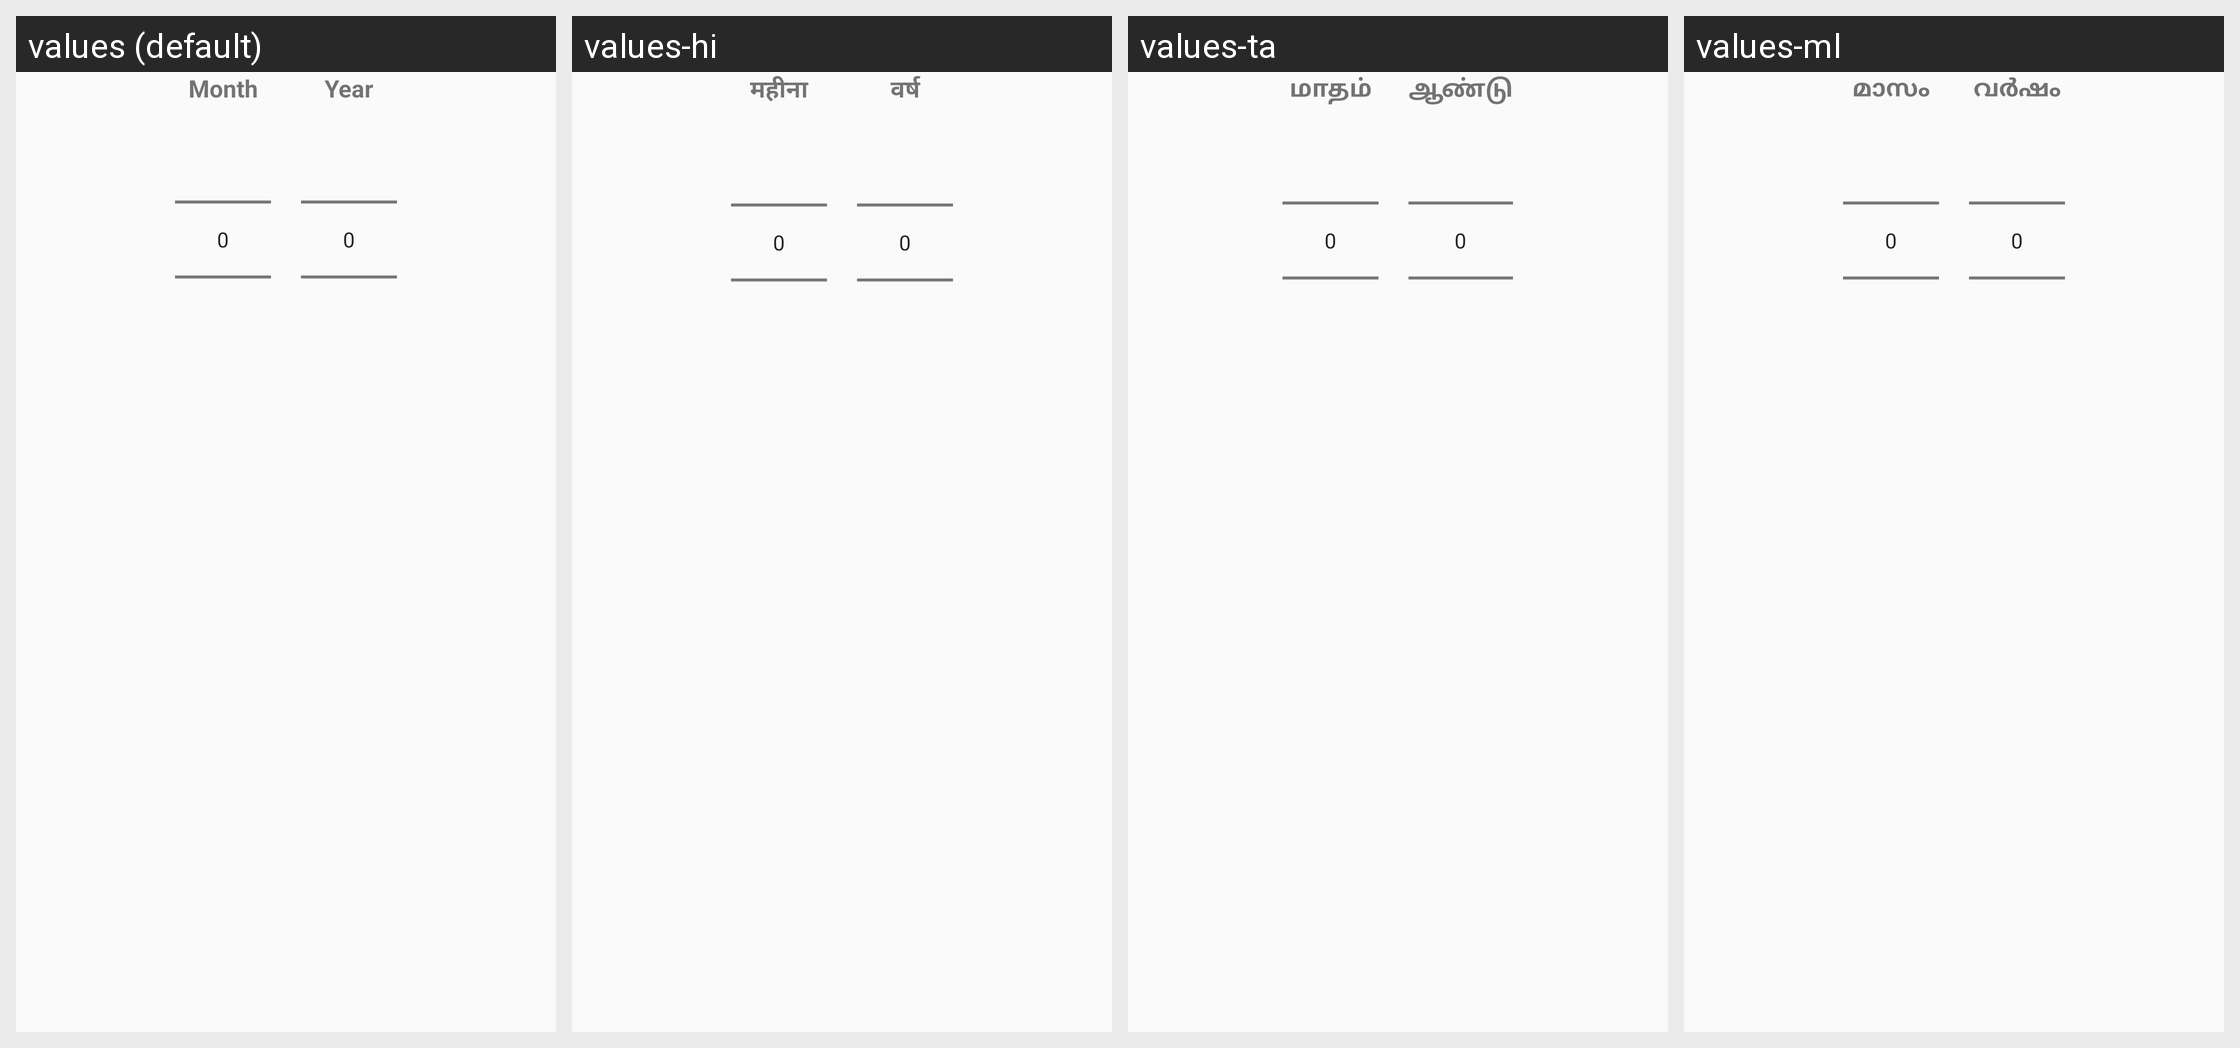

For this localized Android screen grid, give each drawn string resource with its value in every locale shown.
Android screen res/layout/month_year_picker_dialog.xml rendered under 4 locales, left to right: values (default), values-hi, values-ta, values-ml. Device: Nexus 5 (rendered at 1080×1920; each locale shown at half size, 540×960, under a caption strip naming it); theme AppTheme.
Other locales in the repository, not shown: values-bn, values-kn, values-mr, values-te.
Strings drawn on this screen, with the default value and each locale's value (text and hints the layout hard-codes, and strings that could not be matched under every locale, appear in the picture but are not listed):

month
  values: Month
  values-hi: महीना
  values-ta: மாதம்
  values-ml: മാസം

year
  values: Year
  values-hi: वर्ष
  values-ta: ஆண்டு
  values-ml: വർഷം
